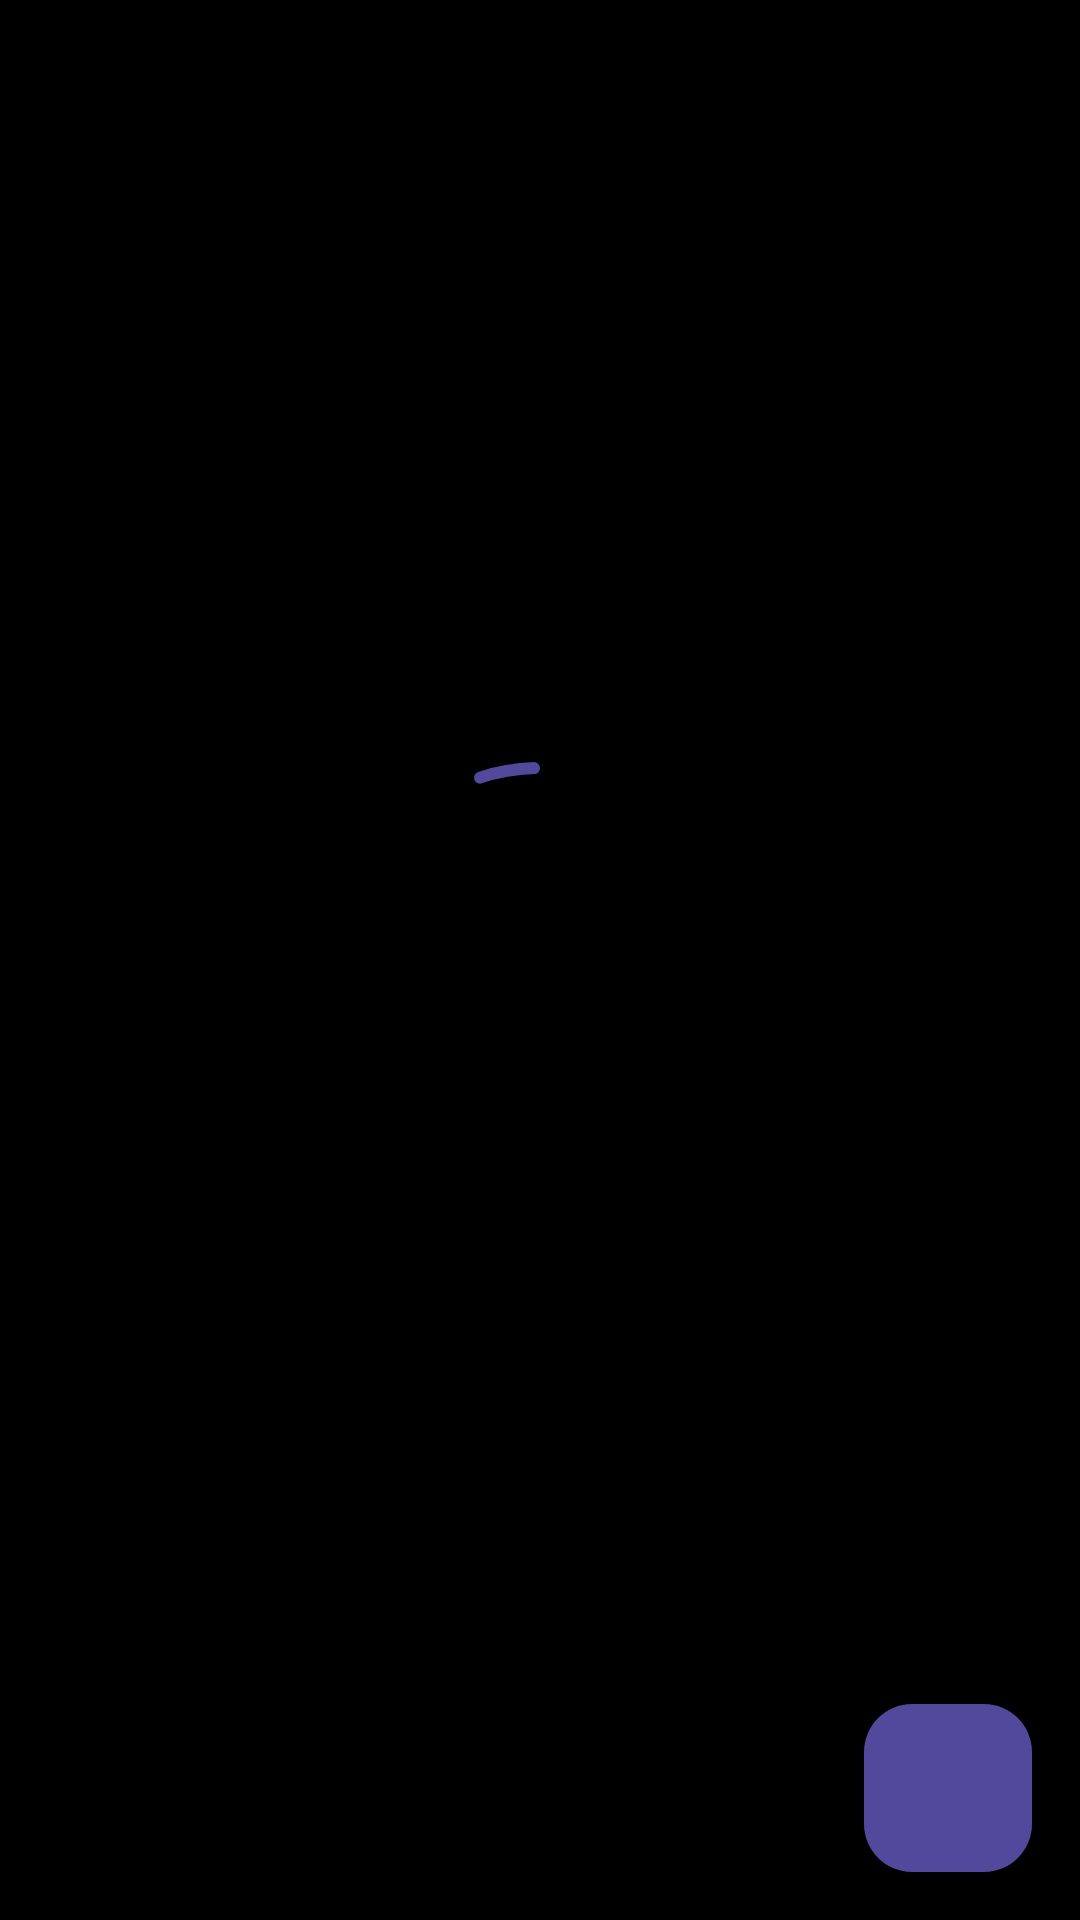

The Android layout XML behind this screen, and the referenced resources:
<!-- AndroidManifest.xml: application theme Theme.Go4LaunchEncore -->
<!-- res/layout/fragment_coworkers.xml -->
<?xml version="1.0" encoding="utf-8"?>
<FrameLayout
    xmlns:android="http://schemas.android.com/apk/res/android"
    xmlns:app="http://schemas.android.com/apk/res-auto"
    xmlns:tools="http://schemas.android.com/tools"
    android:layout_width="match_parent"
    android:layout_height="match_parent"
    tools:context=".main.coworkers.CoworkersFragment"
    >
    
    <androidx.constraintlayout.widget.ConstraintLayout
        android:layout_width="match_parent"
        android:layout_height="match_parent"
        >
        
        <androidx.recyclerview.widget.RecyclerView
            android:id="@+id/fragment_coworkers_RecyclerView_coworkers"
            android:layout_width="match_parent"
            android:layout_height="match_parent"
            app:layoutManager="androidx.recyclerview.widget.LinearLayoutManager"
            tools:listitem="@layout/coworkers_list_items"
            />
        
        <com.google.android.material.progressindicator.CircularProgressIndicator
            android:id="@+id/fragment_coworkers_ProgressIndicator"
            android:layout_width="wrap_content"
            android:layout_height="wrap_content"
            android:indeterminate="true"
            app:indicatorColor="@color/dark_purple"
            app:indicatorSize="132dp"
            app:layout_constraintBottom_toBottomOf="parent"
            app:layout_constraintEnd_toEndOf="parent"
            app:layout_constraintStart_toStartOf="parent"
            app:layout_constraintTop_toTopOf="parent"
            />
        
        <com.google.android.material.floatingactionbutton.FloatingActionButton
            android:id="@+id/fragment_coworkers_FloatingActionButton_chat"
            android:layout_width="wrap_content"
            android:layout_height="wrap_content"
            android:layout_margin="16dp"
            android:backgroundTint="@color/dark_purple"
            android:src="@drawable/baseline_chat_24"
            app:layout_constraintBottom_toBottomOf="parent"
            app:layout_constraintEnd_toEndOf="parent"
            app:tint="@color/baby_powder"
            />
    </androidx.constraintlayout.widget.ConstraintLayout>

</FrameLayout>
<!-- res/layout/coworkers_list_items.xml (included above) -->
<?xml version="1.0" encoding="utf-8"?>
<com.google.android.material.card.MaterialCardView
    xmlns:android="http://schemas.android.com/apk/res/android"
    xmlns:app="http://schemas.android.com/apk/res-auto"
    xmlns:tools="http://schemas.android.com/tools"
    android:layout_width="match_parent"
    android:layout_height="wrap_content"
    app:cardBackgroundColor="@color/black"
    app:cardCornerRadius="0dp"
    app:strokeWidth="0dp"
    >
    
    <androidx.constraintlayout.widget.ConstraintLayout
        android:layout_width="match_parent"
        android:layout_height="wrap_content"
        >
        
        <com.google.android.material.imageview.ShapeableImageView
            android:id="@+id/coworkers_list_items_ShapeableImageView_coworker_image"
            android:layout_width="60dp"
            android:layout_height="60dp"
            android:layout_margin="8dp"
            android:scaleType="centerCrop"
            android:theme="@style/ShapeAppearance.M3.Sys.Shape.Corner.Full"
            app:layout_constraintBottom_toBottomOf="parent"
            app:layout_constraintEnd_toStartOf="@id/coworkers_list_items_TextView_coworker_name"
            app:layout_constraintStart_toStartOf="parent"
            app:layout_constraintTop_toTopOf="parent"
            tools:src="@drawable/user_image"
            />
        
        <TextView
            android:id="@+id/coworkers_list_items_TextView_coworker_name"
            android:layout_width="0dp"
            android:layout_height="wrap_content"
            android:layout_margin="8dp"
            android:fontFamily="@font/advent_pro_bold"
            android:textColor="@color/baby_powder"
            app:layout_constraintBottom_toBottomOf="@id/coworkers_list_items_ShapeableImageView_coworker_image"
            app:layout_constraintEnd_toEndOf="parent"
            app:layout_constraintStart_toEndOf="@id/coworkers_list_items_ShapeableImageView_coworker_image"
            app:layout_constraintTop_toTopOf="@id/coworkers_list_items_ShapeableImageView_coworker_image"
            tools:text="Monokouma is eating (Chamas Tacos)"
            />
        
        <com.google.android.material.divider.MaterialDivider
            android:id="@+id/coworkers_list_items_Divider"
            android:layout_width="0dp"
            android:layout_height="wrap_content"
            android:layout_marginTop="8dp"
            app:layout_constraintBottom_toBottomOf="parent"
            app:layout_constraintEnd_toEndOf="parent"
            app:layout_constraintStart_toStartOf="@id/coworkers_list_items_TextView_coworker_name"
            app:layout_constraintTop_toBottomOf="@id/coworkers_list_items_ShapeableImageView_coworker_image"
            />
    </androidx.constraintlayout.widget.ConstraintLayout>

</com.google.android.material.card.MaterialCardView>
<!-- resources referenced by this layout -->
<resources>
  <color name="baby_powder">#FAFAFA</color>
  <color name="black">#FF000000</color>
  <color name="dark_purple">#52489C</color>
  <!-- drawable user_image: jpg bitmap (drawable, 50060 bytes) -->
  <style name="Theme.Go4LaunchEncore" parent="Base.Theme.Go4LaunchEncore" />
  <style name="Base.Theme.Go4LaunchEncore" parent="Theme.Material3.DayNight.NoActionBar">
          
          <item name="colorPrimary">@color/dark_purple</item>
          <item name="colorPrimaryVariant">@color/purple_700</item>
          <item name="colorOnPrimary">@color/white</item>
          
          <item name="colorSecondary">@color/teal_200</item>
          <item name="colorSecondaryVariant">@color/teal_700</item>
          <item name="colorOnSecondary">@color/black</item>
          
          <item name="android:statusBarColor">@color/black</item>
          
          
          <item name="android:windowSplashScreenBackground" tools:targetApi="s">@color/black</item>
          <item name="android:navigationBarColor">@color/black</item>
          <item name="android:windowBackground">@color/black</item>
          <item name="android:windowContentTransitions">true</item>
      
      </style>
  <color name="purple_700">#FF3700B3</color>
  <color name="white">#FFFFFFFF</color>
  <color name="teal_200">#FF03DAC5</color>
  <color name="teal_700">#FF018786</color>
</resources>
